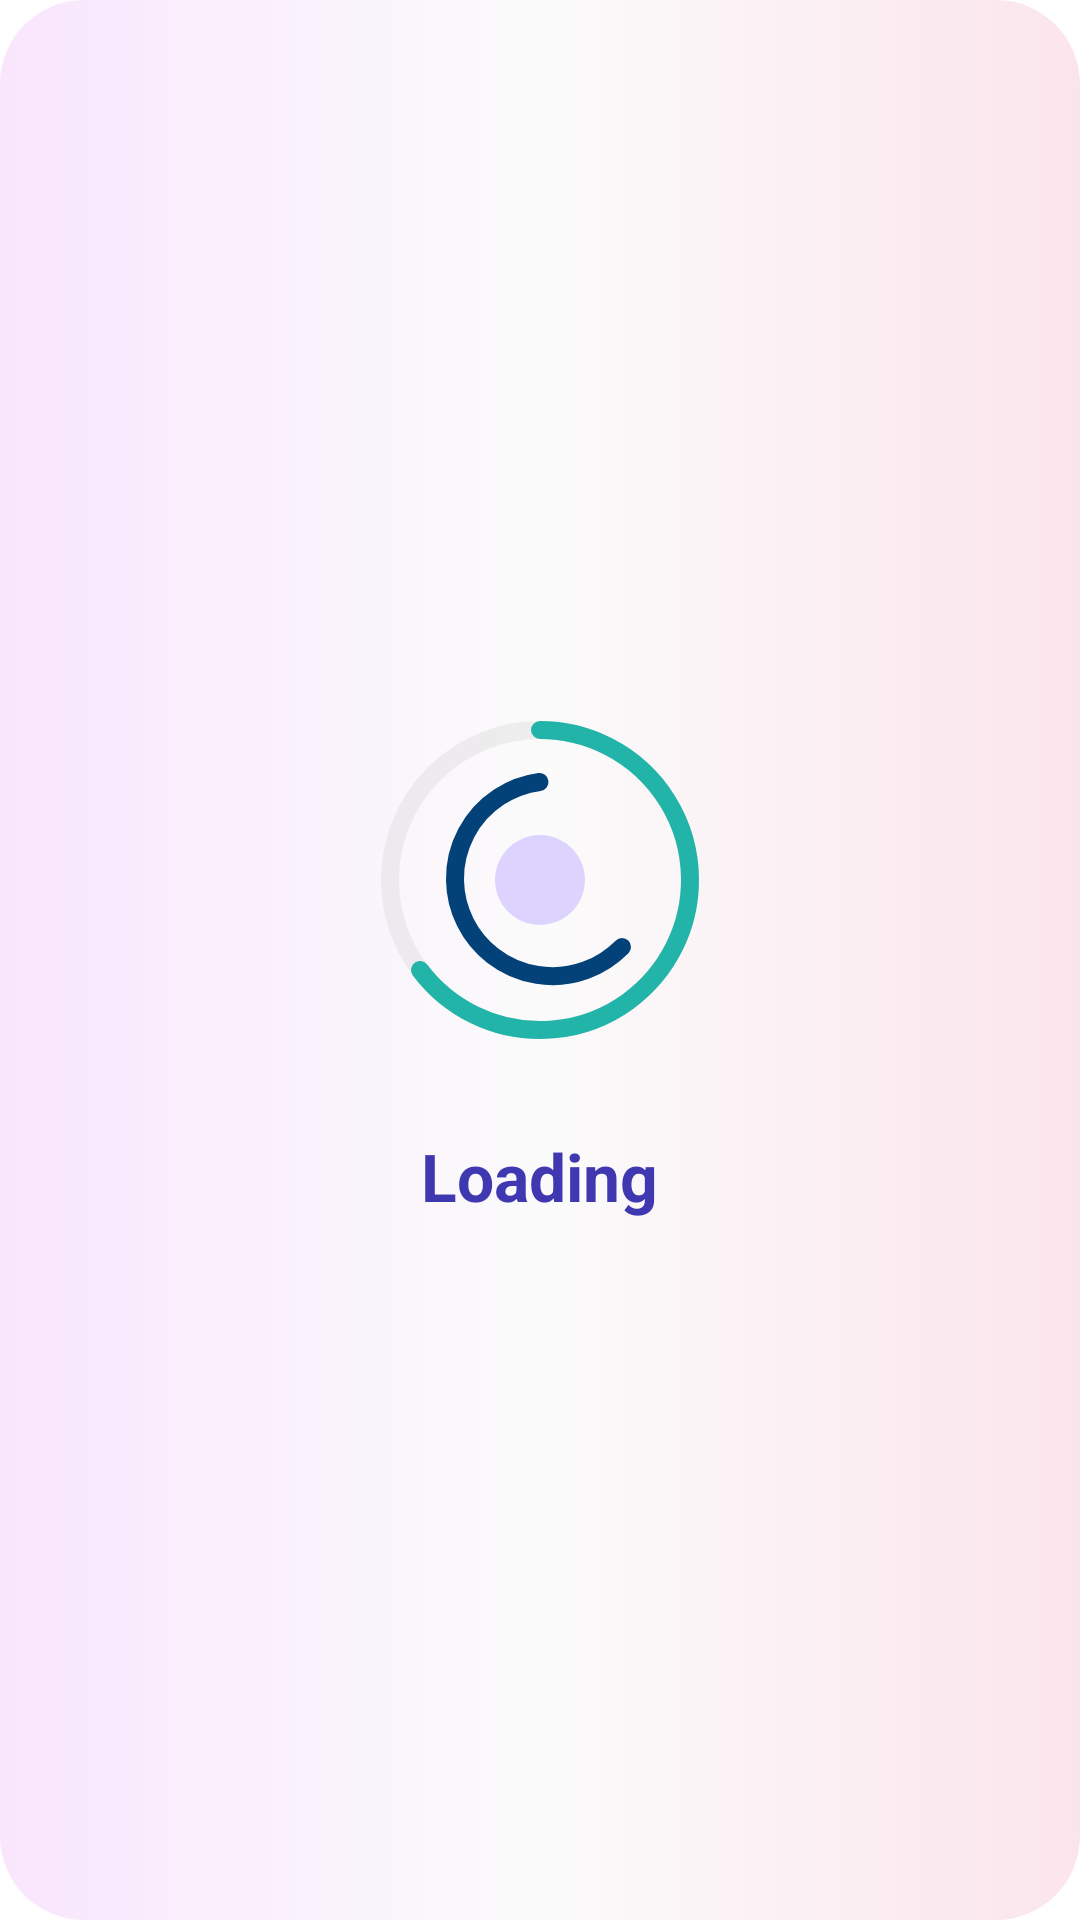

This screen was rendered from an Android layout file. Write that file and the resources it references.
<!-- AndroidManifest.xml: application theme Theme.AtomOps1 -->
<!-- res/layout/dialog_loading.xml -->
<?xml version="1.0" encoding="utf-8"?>
<LinearLayout xmlns:android="http://schemas.android.com/apk/res/android"
    android:layout_width="wrap_content"
    android:layout_height="wrap_content"
    android:background="@drawable/bg_loading_dialog"
    android:gravity="center"
    android:orientation="vertical"
    android:padding="32dp">

    <FrameLayout
        android:layout_width="120dp"
        android:layout_height="120dp"
        >
        <ImageView

            android:layout_width="match_parent"
            android:layout_height="match_parent"
            android:src="@drawable/ic_outer_grey" />

        <ImageView
            android:id="@+id/ivOuterRing"
            android:layout_width="match_parent"
            android:layout_height="match_parent"
            android:src="@drawable/ic_outer_ring" />


        <ImageView
            android:id="@+id/ivInnerRing"
            android:layout_width="85dp"
            android:layout_height="85dp"
            android:layout_gravity="center"
            android:src="@drawable/ic_inner_ring" />
        <ImageView

            android:layout_width="85dp"
            android:layout_height="85dp"
            android:layout_gravity="center"
            />
        <ImageView
            android:id="@+id/ivCenterCore"
            android:layout_width="40dp"
            android:layout_height="40dp"
            android:layout_gravity="center"
            android:src="@drawable/ic_center_core" />
    </FrameLayout>

    <TextView
        android:id="@+id/tvLoadingText"
        android:layout_width="wrap_content"
        android:layout_height="wrap_content"
        android:layout_marginTop="24dp"
        android:text="Loading"
        android:textColor="#3F38B1"
        android:textSize="22sp"
        android:textStyle="bold" />

</LinearLayout>
<!-- resources referenced by this layout -->
<resources>
  <!-- drawable bg_loading_dialog (drawable) -->
  <?xml version="1.0" encoding="utf-8"?>
  <shape xmlns:android="http://schemas.android.com/apk/res/android">
      <gradient
          android:startColor="#F9E6FD"
          android:centerColor="#FBFBFB"
          android:endColor="#FBE5ED"></gradient>
      <corners android:radius="28dp"/>
  </shape>
  <!-- drawable ic_center_core (drawable) -->
  <vector xmlns:android="http://schemas.android.com/apk/res/android"
      android:width="40dp"
      android:height="40dp"
      android:viewportWidth="40"
      android:viewportHeight="40">
      <path
          android:pathData="M 20,20 m -15,0 a 15,15 0 1,1 30,0 a 15,15 0 1,1 -30,0"
          android:fillColor="#DCD4FF"/>
  </vector>
  <!-- drawable ic_inner_ring (drawable) -->
  <vector xmlns:android="http://schemas.android.com/apk/res/android"
      android:width="85dp"
      android:height="85dp"
      android:viewportWidth="85"
      android:viewportHeight="85">
      <path
          android:pathData="M 42.5,10 A 32.5,32.5 0 1,0 70,65"
          android:strokeColor="#034179"
          android:strokeWidth="6"
          android:strokeLineCap="round"/>
  </vector>
  <!-- drawable ic_outer_grey (drawable) -->
  <vector xmlns:android="http://schemas.android.com/apk/res/android"
      android:width="120dp"
      android:height="120dp"
      android:viewportWidth="120"
      android:viewportHeight="120">
      <path
          android:pathData="M 60,10 a 50,50 0 1,1 0,100 a 50,50 0 1,1 0,-100"
          android:strokeColor="#59D5D5D5"
          android:strokeWidth="6"
          android:strokeLineCap="round"/>
  </vector>
  <!-- drawable ic_outer_ring (drawable) -->
  <vector xmlns:android="http://schemas.android.com/apk/res/android"
      android:width="120dp"
      android:height="120dp"
      android:viewportWidth="120"
      android:viewportHeight="120">
      <path
          android:pathData="M 60,10 A 50,50 0 1,1 20,90"
          android:strokeColor="#23b4a9"
          android:strokeWidth="6"
          android:strokeLineCap="round"/>
  </vector>
  <style name="Theme.AtomOps1" parent="Theme.MaterialComponents.DayNight.NoActionBar">
          <item name="colorPrimary">#0B4F8A</item>
          <item name="colorOnPrimary">#FFFFFF</item>
      </style>
</resources>
